Labelled photos from "ITS", an image-classification folder in ncf-fcn/reside_dataset_mod. The possible labels are: clear, haze.

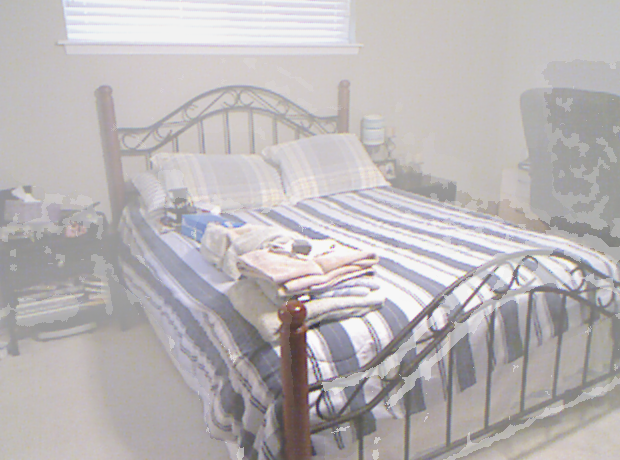
Label: haze

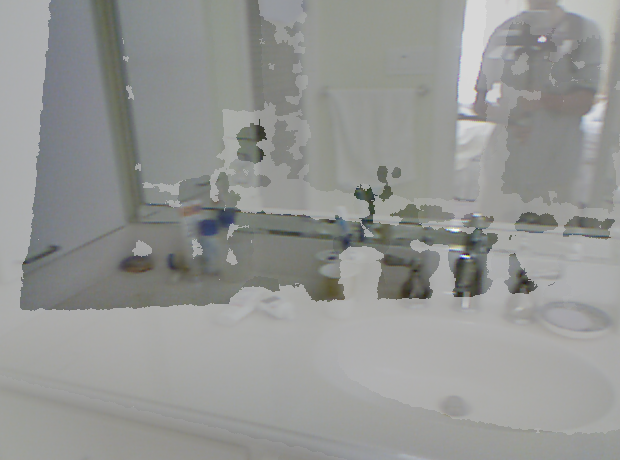
Label: haze

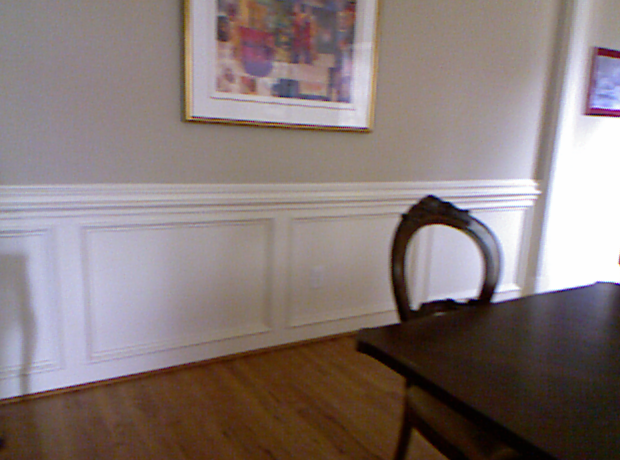
Label: clear

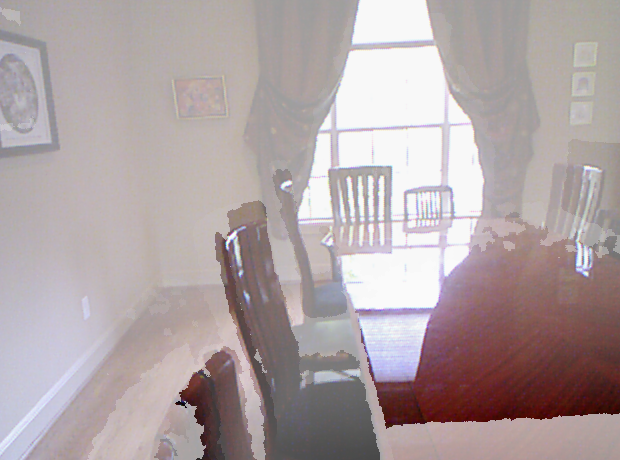
Label: haze

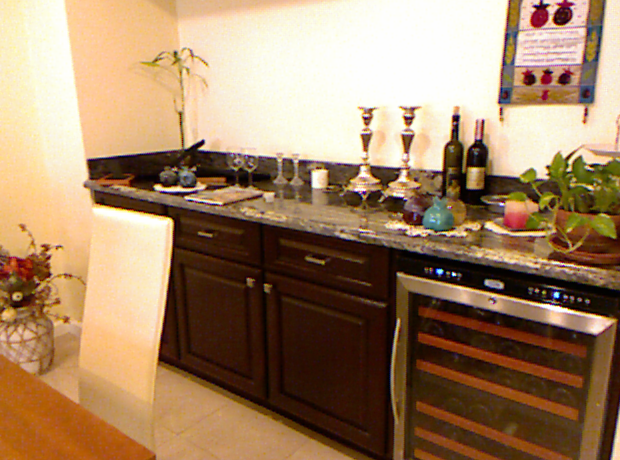
Label: clear

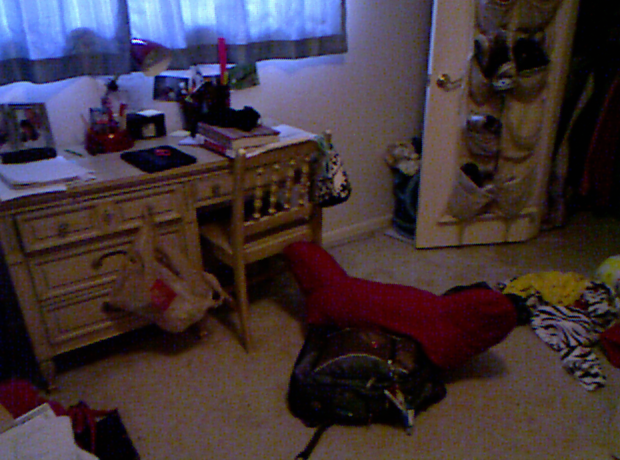
Label: clear
